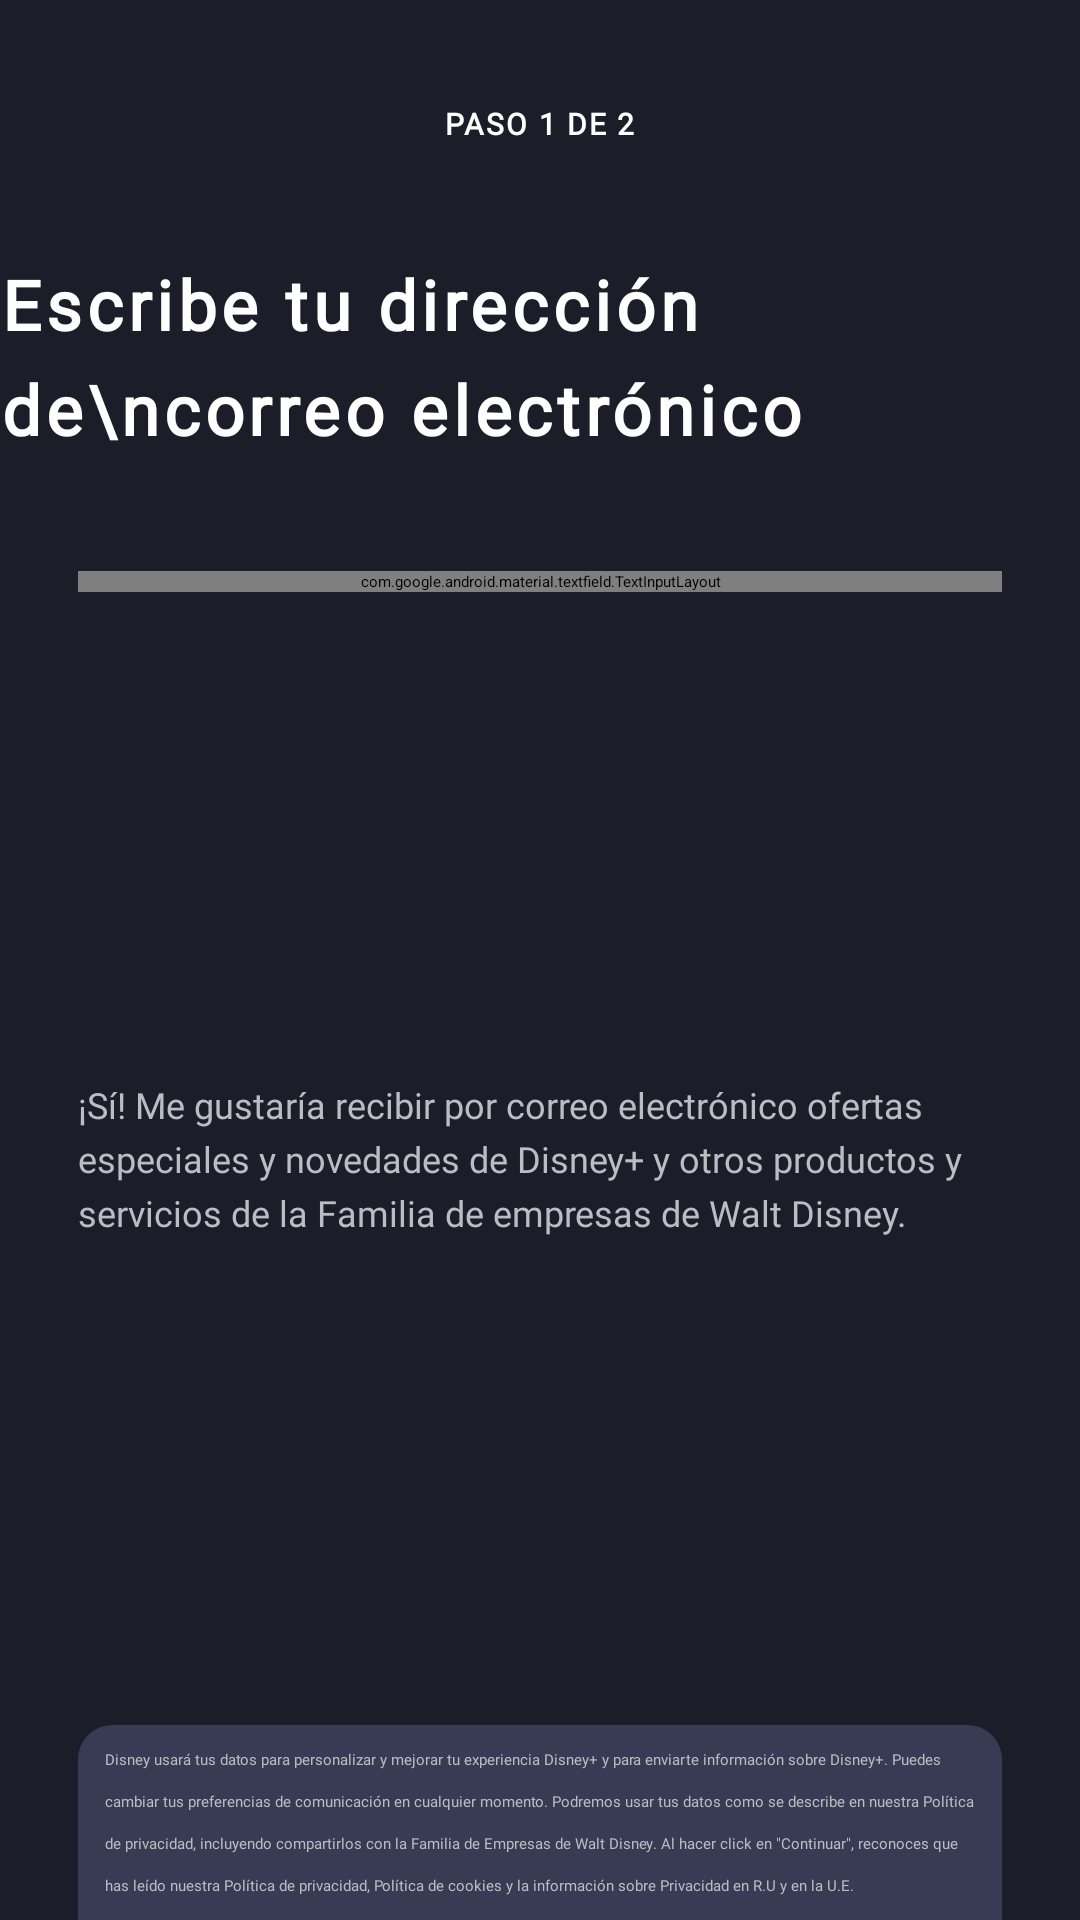

Write the Android layout XML for this screen, with the resource values it uses.
<!-- AndroidManifest.xml: application theme Theme.ProyectoPracticaEval2 -->
<!-- res/layout/activity_sign_up.xml -->
<?xml version="1.0" encoding="utf-8"?>
<androidx.constraintlayout.widget.ConstraintLayout xmlns:android="http://schemas.android.com/apk/res/android"
    xmlns:app="http://schemas.android.com/apk/res-auto"
    xmlns:tools="http://schemas.android.com/tools"
    android:layout_width="match_parent"
    android:layout_height="match_parent"
    android:background="#1B1D29"
    tools:context=".SignUp">

    <ImageView
        android:id="@+id/back_btn"
        android:layout_width="wrap_content"
        android:layout_height="wrap_content"
        app:layout_constraintBottom_toBottomOf="parent"
        app:layout_constraintEnd_toEndOf="parent"
        app:layout_constraintHorizontal_bias="0.05"
        app:layout_constraintStart_toStartOf="parent"
        app:layout_constraintTop_toTopOf="parent"
        app:layout_constraintVertical_bias="0.05"
        app:srcCompat="@drawable/back_arrow" />

    <TextView
        android:id="@+id/pasosRestantes"
        android:layout_width="wrap_content"
        android:layout_height="wrap_content"
        android:fontFamily="@font/eslogan_font"
        android:letterSpacing="0.07"
        android:lineSpacingExtra="8sp"
        android:text="PASO 1 DE 2"
        android:textColor="#FFFFFF"
        android:textSize="10sp"
        android:textStyle="bold"
        app:layout_constraintBottom_toBottomOf="parent"
        app:layout_constraintEnd_toEndOf="parent"
        app:layout_constraintHorizontal_bias="0.5"
        app:layout_constraintStart_toStartOf="parent"
        app:layout_constraintTop_toTopOf="parent"
        app:layout_constraintVertical_bias="0.055" />

    <TextView
        android:id="@+id/instructions"
        android:layout_width="wrap_content"
        android:layout_height="wrap_content"
        android:fontFamily="@font/eslogan_font"
        android:letterSpacing="0.07"
        android:lineSpacingExtra="8sp"
        android:text="Escribe tu dirección de\ncorreo electrónico"
        android:textColor="#FFFFFF"
        android:textSize="23sp"
        android:textStyle="bold"
        app:layout_constraintBottom_toBottomOf="parent"
        app:layout_constraintEnd_toEndOf="parent"
        app:layout_constraintHorizontal_bias="0.23"
        app:layout_constraintStart_toStartOf="parent"
        app:layout_constraintTop_toTopOf="parent"
        app:layout_constraintVertical_bias="0.15" />

    <com.google.android.material.textfield.TextInputLayout
        android:id="@+id/textField"
        android:layout_width="match_parent"
        android:layout_height="wrap_content"
        android:layout_marginStart="26dp"
        android:layout_marginEnd="26dp"
        android:hint="Correo electrónico"
        android:textColorHint="#9D9EA3"
        app:boxStrokeColor="#9D9EA3"
        app:endIconTint="#FFFFFF"
        app:errorEnabled="true"
        app:hintTextColor="#9D9EA3"
        app:layout_constraintBottom_toBottomOf="parent"
        app:layout_constraintEnd_toEndOf="parent"
        app:layout_constraintHorizontal_bias="0.5"
        app:layout_constraintStart_toStartOf="parent"
        app:layout_constraintTop_toBottomOf="@+id/instructions"
        app:layout_constraintVertical_bias="0.08"
        app:startIconTint="#FFFFFF">

        <com.google.android.material.textfield.TextInputEditText
            android:id="@+id/email"
            android:layout_width="match_parent"
            android:layout_height="match_parent"
            android:background="#31343E"
            android:textColor="#FFFFFF"
            android:textColorHint="#FFFFFF"
            tools:ignore="TouchTargetSizeCheck" />

    </com.google.android.material.textfield.TextInputLayout>

    <androidx.constraintlayout.widget.ConstraintLayout
        android:id="@+id/constraintLayout"
        android:layout_width="match_parent"
        android:layout_height="wrap_content"
        android:layout_marginStart="26dp"
        android:layout_marginEnd="26dp"
        android:background="@drawable/rounded_corners"
        android:paddingTop="8dp"
        android:paddingBottom="8dp"
        app:layout_constraintBottom_toTopOf="@+id/guideline2"
        app:layout_constraintEnd_toEndOf="parent"
        app:layout_constraintStart_toStartOf="parent"
        app:layout_constraintTop_toBottomOf="@+id/textField"
        app:layout_constraintVertical_bias="1">

        <TextView
            android:id="@+id/disclaimer"
            android:layout_width="wrap_content"
            android:layout_height="wrap_content"
            android:fontFamily="@font/eslogan_font"
            android:lineSpacingExtra="8sp"
            android:paddingLeft="9dp"
            android:paddingRight="9dp"
            android:text="Disney usará tus datos para personalizar y mejorar tu experiencia Disney+ y para enviarte información sobre Disney+. Puedes cambiar tus preferencias de comunicación en cualquier momento. Podremos usar tus datos como se describe en nuestra Política de privacidad, incluyendo compartirlos con la Familia de Empresas de Walt Disney. Al hacer click en &quot;Continuar&quot;, reconoces que has leído nuestra Política de privacidad, Política de cookies y la información sobre Privacidad en R.U y en la U.E."
            android:textColor="#BCBCC2"
            app:layout_constraintBottom_toBottomOf="parent"
            app:layout_constraintEnd_toEndOf="parent"
            app:layout_constraintStart_toStartOf="parent"
            app:layout_constraintTop_toTopOf="parent"
            app:layout_constraintVertical_bias="0" />

        <Button
            android:id="@+id/continuarToPasswordFromSignUp"
            android:layout_width="0dp"
            android:layout_height="60dp"
            android:layout_marginStart="10dp"
            android:layout_marginTop="10dp"
            android:layout_marginEnd="10dp"
            android:backgroundTint="#0072D2"
            android:fontFamily="@font/eslogan_font"
            android:letterSpacing="0.2"
            android:text="CONTINUAR"
            android:textSize="16sp"
            android:textStyle="bold"
            app:layout_constraintBottom_toBottomOf="parent"
            app:layout_constraintEnd_toEndOf="parent"
            app:layout_constraintStart_toStartOf="parent"
            app:layout_constraintTop_toBottomOf="@+id/disclaimer" />
    </androidx.constraintlayout.widget.ConstraintLayout>

    <androidx.constraintlayout.widget.Guideline
        android:id="@+id/guideline2"
        android:layout_width="wrap_content"
        android:layout_height="wrap_content"
        android:orientation="horizontal"
        app:layout_constraintGuide_begin="710dp" />

    <CheckBox
        android:id="@+id/checkbox"
        android:layout_width="match_parent"
        android:layout_height="wrap_content"
        android:layout_marginStart="26dp"
        android:layout_marginEnd="26dp"
        android:buttonTint="#FFFFFF"
        android:fontFamily="@font/eslogan_font"
        android:gravity="top"
        android:lineSpacingExtra="4sp"
        android:text="¡Sí! Me gustaría recibir por correo electrónico ofertas especiales y novedades de Disney+ y otros productos y servicios de la Familia de empresas de Walt Disney."
        android:textColor="#BCBCC2"
        android:textColorHighlight="#FFFFFF"
        android:textColorLink="#FFFFFF"
        android:textSize="12sp"
        app:buttonIconTint="#FFFFFF"
        app:layout_constraintBottom_toTopOf="@+id/constraintLayout"
        app:layout_constraintEnd_toEndOf="parent"
        app:layout_constraintHorizontal_bias="0.5"
        app:layout_constraintStart_toStartOf="parent"
        app:layout_constraintTop_toBottomOf="@+id/textField"
        app:layout_constraintVertical_bias="0.5" />
</androidx.constraintlayout.widget.ConstraintLayout>
<!-- resources referenced by this layout -->
<resources>
  <!-- drawable rounded_corners (drawable) -->
  <?xml version="1.0" encoding="UTF-8"?>
  <shape xmlns:android="http://schemas.android.com/apk/res/android">
      <solid android:color="#373B53"/>
      <stroke android:width="3dp" android:color="#373B53" />
      <corners android:radius="10dp"/>
      <padding android:left="0dp" android:top="0dp" android:right="0dp" android:bottom="0dp" />
  </shape>
  <style name="Theme.ProyectoPracticaEval2" parent="Theme.MaterialComponents.DayNight.NoActionBar">
          
          <item name="colorPrimary">@color/white</item>
          <item name="colorPrimaryVariant">#1B1D29</item>
          <item name="colorOnPrimary">@color/white</item>
          
          <item name="colorSecondary">@color/teal_200</item>
          <item name="colorSecondaryVariant">@color/teal_700</item>
          <item name="colorOnSecondary">@color/black</item>
          
          <item name="android:statusBarColor">#1B1D29</item>
          
          <item name="android:windowTranslucentStatus">true</item>
      </style>
  <!-- not gathered from this repository: default colours our renderer supplied (Android Studio template values) -->
  <color name="teal_200">#FF03DAC5</color>
  <color name="teal_700">#FF018786</color>
  <color name="black">#FF000000</color>
  <color name="white">#FFFFFFFF</color>
</resources>
